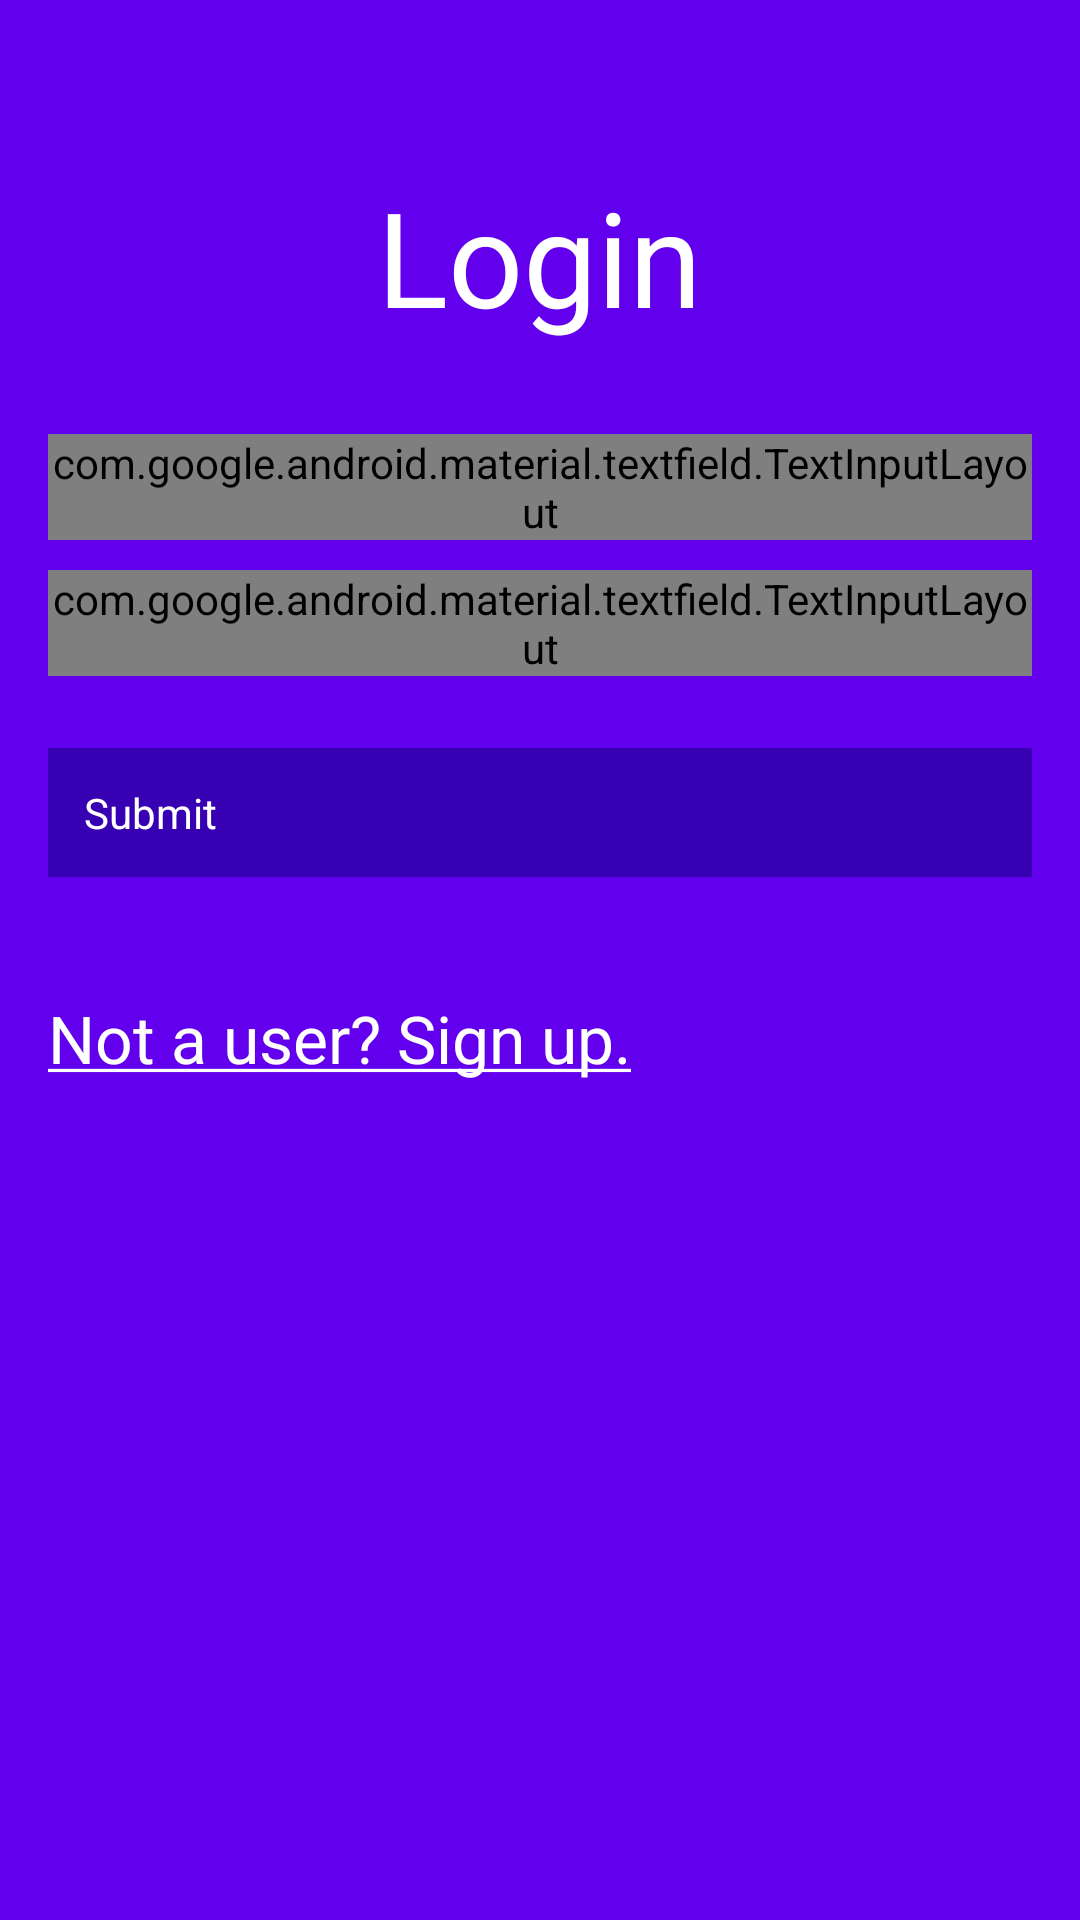

Android layout source for this screen:
<!-- AndroidManifest.xml: activity theme splashScreenTheme -->
<!-- res/layout/activity_login.xml -->
<?xml version="1.0" encoding="utf-8"?>
<android.support.design.widget.CoordinatorLayout xmlns:android="http://schemas.android.com/apk/res/android"
    xmlns:tools="http://schemas.android.com/tools"
    android:layout_width="match_parent"
    android:layout_height="match_parent"
    android:fitsSystemWindows="true"
    tools:context="com.flairinfosystems.b2bmarket.activities.LoginActivity"
    android:background="@color/colorPrimary">
<LinearLayout
    android:layout_width="match_parent"
    android:layout_height="match_parent"
    android:orientation="vertical"
    android:paddingBottom="@dimen/activity_vertical_margin"
    android:paddingLeft="@dimen/activity_horizontal_margin"
    android:paddingRight="@dimen/activity_horizontal_margin"
    android:paddingTop="@dimen/activity_vertical_margin"
    >
    <TextView
        android:layout_width="wrap_content"
        android:layout_height="wrap_content"
        android:text="@string/login"
        android:textSize="@dimen/main_heading_text"
        android:id="@+id/login"
        android:textColor="@android:color/white"
        android:layout_gravity="center_horizontal"
        android:layout_marginTop="40dp"
        />

    <android.support.design.widget.TextInputLayout
        android:layout_width="match_parent"
        android:layout_height="wrap_content"
        android:id="@+id/email"
        android:textColorHint="@android:color/white"
        android:layout_marginTop="30dp"
        >
        <EditText
            android:layout_width="match_parent"
            android:layout_height="wrap_content"
            android:inputType="textNoSuggestions"
            android:hint="@string/EmailAddress"
            />
    </android.support.design.widget.TextInputLayout>

    <android.support.design.widget.TextInputLayout
        android:layout_width="match_parent"
        android:layout_height="wrap_content"
        android:id="@+id/password"
        android:layout_marginTop="10dp"
        android:textColorHint="@android:color/white"
        >
        <EditText
            android:layout_width="match_parent"
            android:layout_height="wrap_content"
            android:inputType="textPassword"
            android:layout_marginTop="15dp"
            android:hint="@string/Password"
            />
    </android.support.design.widget.TextInputLayout>



    <android.support.v7.widget.AppCompatButton
        android:id="@+id/submit"
        android:layout_width="fill_parent"
        android:layout_height="wrap_content"
        android:layout_marginTop="24dp"
        android:layout_marginBottom="24dp"
        android:padding="12dp"
        android:onClick="onSubmitClick"
        android:text="@string/Submit"
        android:background="@color/colorPrimaryDark"
        android:textColor="@android:color/white"
        />
    <TextView
        android:text="@string/singup"
        android:clickable="true"
        android:layout_width="wrap_content"
        android:layout_height="wrap_content"
        android:layout_marginTop="15dp"
        android:id="@+id/signuptext"
        android:textAppearance="?android:attr/textAppearanceLarge"
        android:onClick="onSignupTextClick"
        android:textColor="@android:color/white"
        />

</LinearLayout>
</android.support.design.widget.CoordinatorLayout>
<!-- resources referenced by this layout -->
<resources>
  <dimen name="activity_horizontal_margin">16dp</dimen>
  <dimen name="activity_vertical_margin">16dp</dimen>
  <dimen name="main_heading_text">44sp</dimen>
  <string name="EmailAddress">Email Address</string>
  <string name="Password">Password</string>
  <string name="Submit">Submit</string>
  <string name="login">Login</string>
  <string name="singup"> <u>Not a user? Sign up.</u> </string>
  <style name="splashScreenTheme" parent="@android:style/Theme.DeviceDefault.Light.NoActionBar">
          <item name="android:windowBackground">@drawable/splash</item>
      </style>
  <!-- drawable splash (drawable) -->
  <layer-list xmlns:android="http://schemas.android.com/apk/res/android" android:opacity="opaque"
      android:layout_height="match_parent"
      android:layout_width="match_parent"
      >
      
      <item android:drawable="@android:color/white"
          android:layout_width="wrap_content"
          android:layout_height="wrap_content" />
      
      <item
          android:bottom="100dp"
          android:gravity="center"
          android:layout_width="wrap_content"
          android:layout_height="wrap_content">
          <bitmap
              android:gravity="center"
              android:src="@drawable/ic_launcher"
              android:layout_width="wrap_content"
              android:layout_height="wrap_content" />
      </item>
  
  </layer-list>
  <!-- drawable ic_launcher: png bitmap (drawable, 7744 bytes) -->
  <!-- not gathered from this repository: default colours our renderer supplied (Android Studio template values) -->
  <color name="colorPrimary">#FF6200EE</color>
  <color name="colorPrimaryDark">#FF3700B3</color>
</resources>
